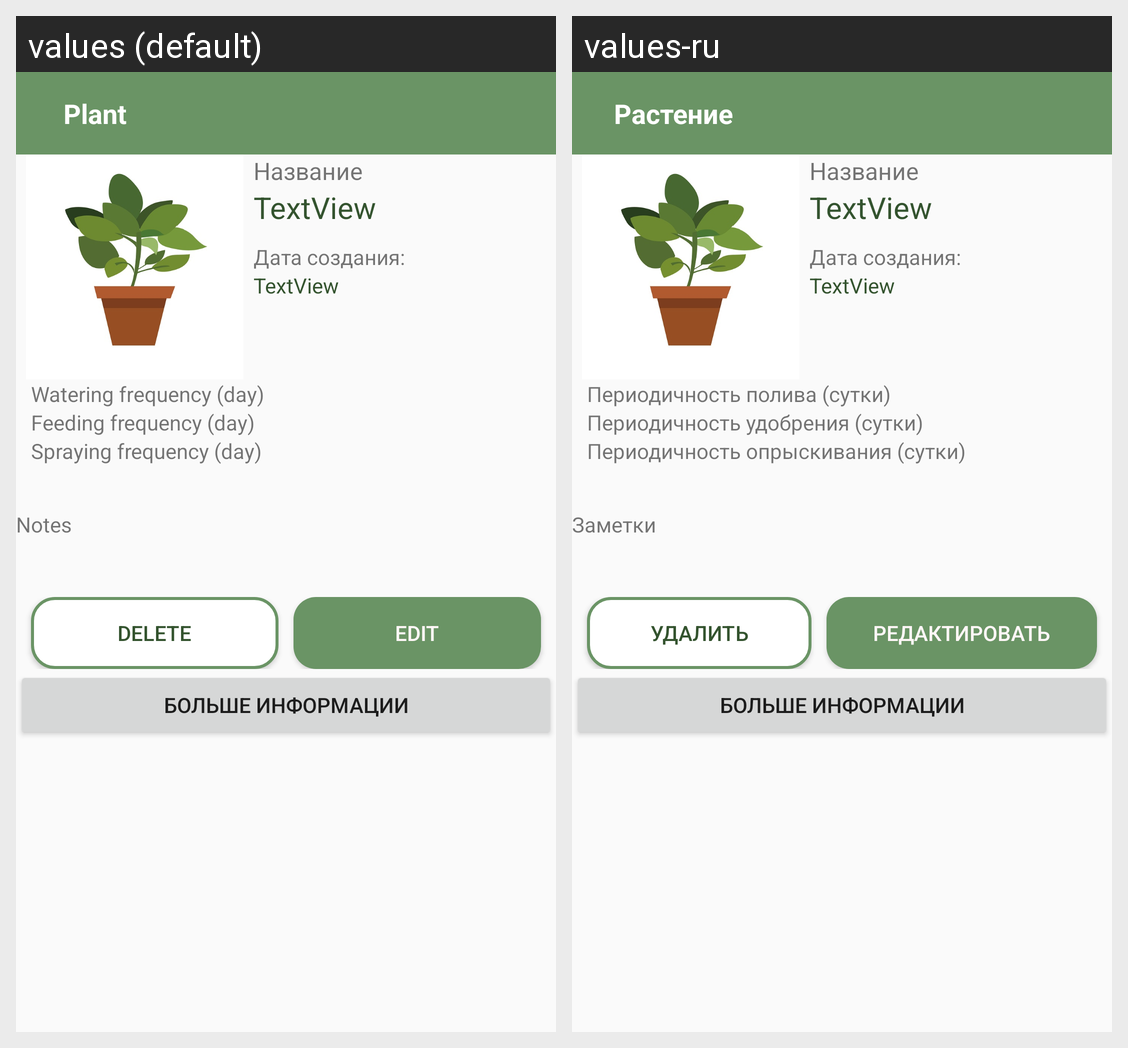

Locale-by-locale string values for the Android screen shown in this grid:
Android screen res/layout/activity_plant_info.xml rendered under 2 locales, left to right: values (default), values-ru. Device: Nexus 5 (rendered at 1080×1920; each locale shown at half size, 540×960, under a caption strip naming it); theme AppTheme.NoActionBar.
Strings drawn on this screen, with the default value and each locale's value (text and hints the layout hard-codes, and strings that could not be matched under every locale, appear in the picture but are not listed):

plant
  values: Plant
  values-ru: Растение

watering
  values: Watering frequency (day)
  values-ru: Периодичность полива (сутки)

feeding
  values: Feeding frequency (day)
  values-ru: Периодичность удобрения (сутки)

spraying
  values: Spraying frequency (day)
  values-ru: Периодичность опрыскивания (сутки)

notes
  values: Notes
  values-ru: Заметки

delete
  values: Delete
  values-ru: Удалить

edit
  values: Edit
  values-ru: Редактировать
